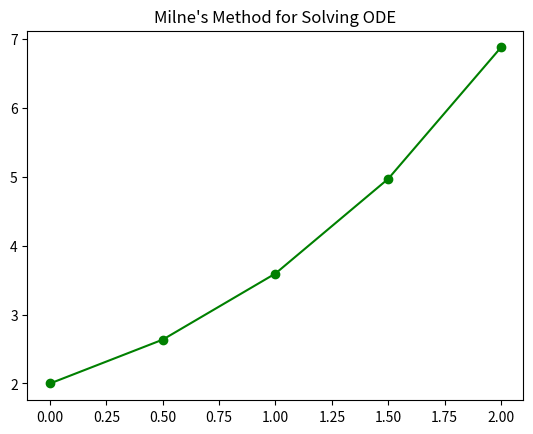

Reproduce this figure in Python.
import matplotlib.pyplot as plt

def fun_avg(x, y):
    return (x + y) * 0.5

def milnes_method(f, x0, x1, x2, x3, y0, y1, y2, y3, x4):
    x = [x0, x1, x2, x3, x4]
    y = [y0, y1, y2, y3, None]
    h = x[1] - x[0]

    y1_value = f(x[1], y[1])
    y2_value = f(x[2], y[2])
    y3_value = f(x[3], y[3])

    y[4] = y[0] + (4 * h / 3) * (2 * y3_value - y2_value + 2 * y1_value)
    y4_value = f(x[4], y[4])

    return y[2] + (h / 3) * (y2_value + 4 * y3_value + y4_value)

x0, x1, x2, x3 = 0, 0.5, 1.0, 1.5
y0, y1, y2, y3 = 2, 2.636, 3.595, 4.968

final_y = milnes_method(fun_avg, x0, x1, x2, x3, y0, y1, y2, y3, x4=2)

# Now let's plot it...
plt.plot([x0, x1, x2, x3, 2], [y0, y1, y2, y3, final_y], marker='o', label="Milne's Method", color='green')

plt.title("Milne's Method for Solving ODE")
plt.show()
